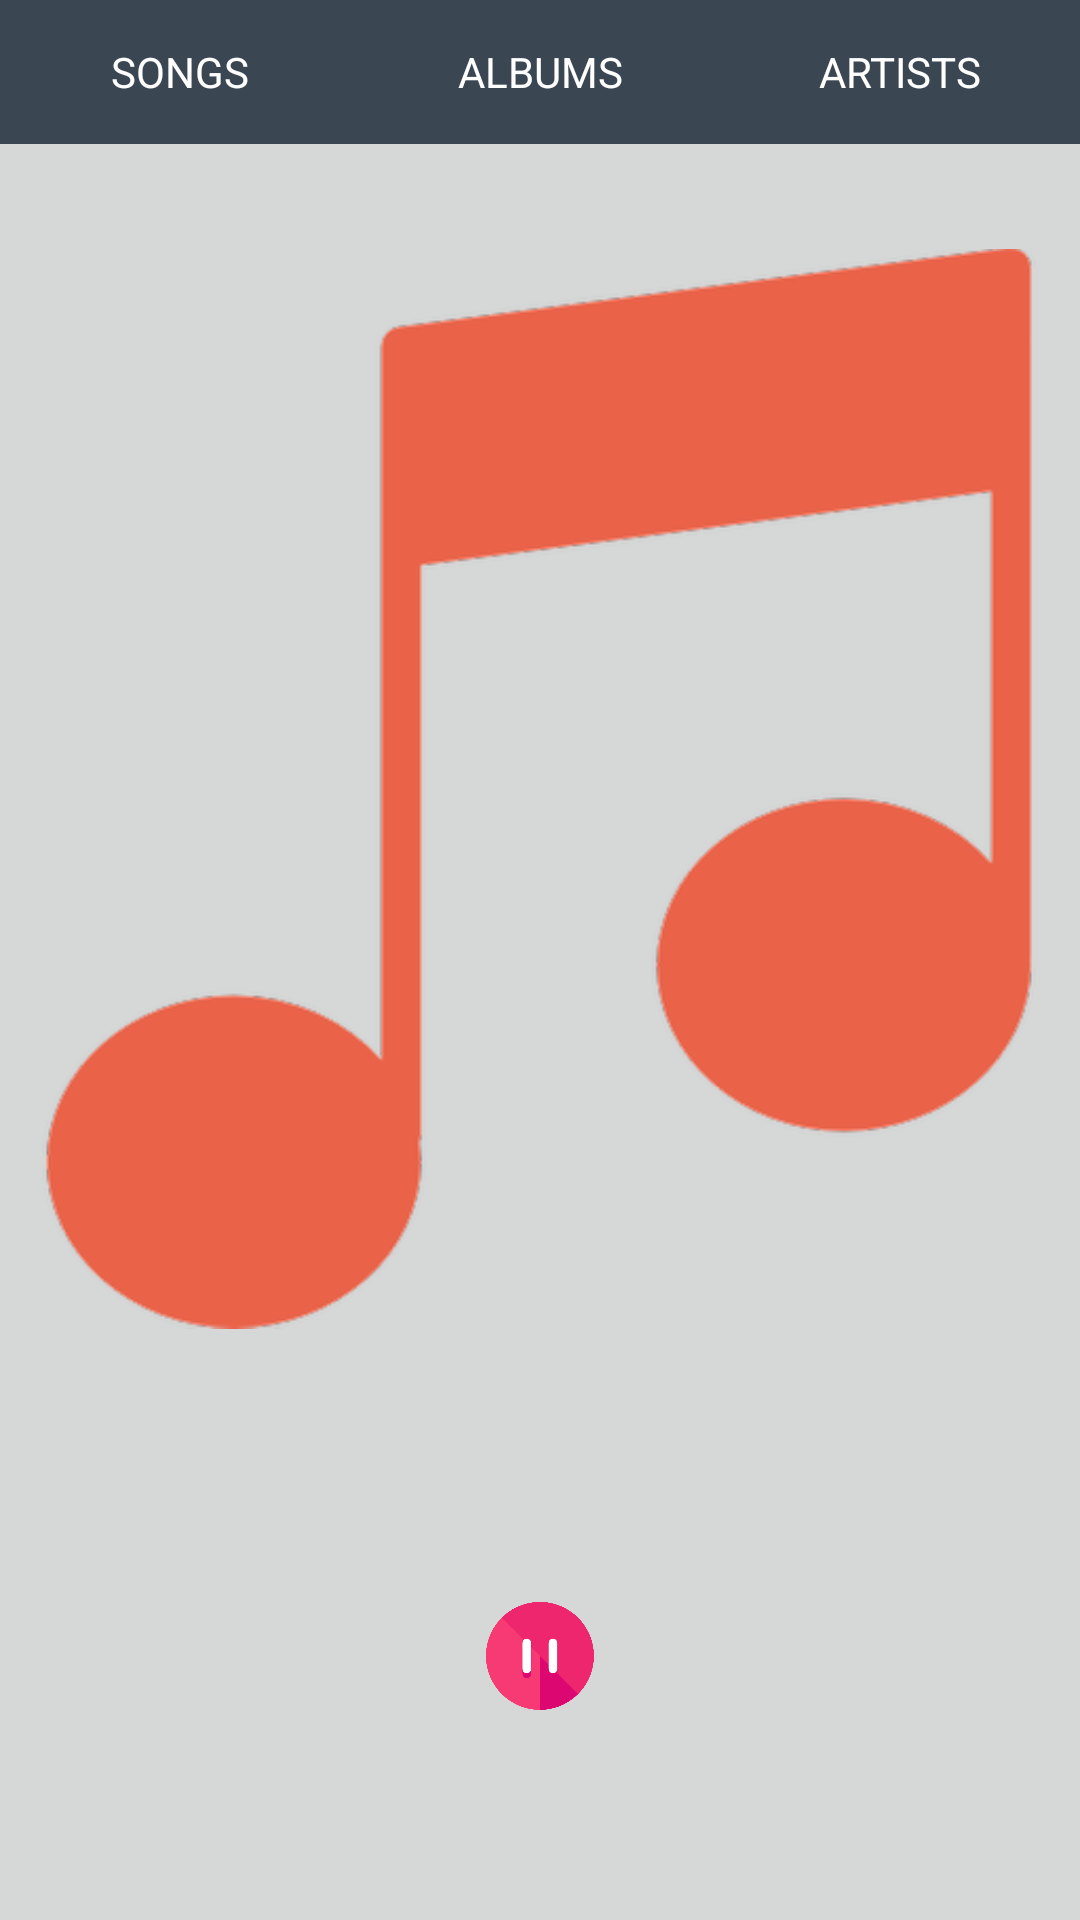

Layout XML and referenced resources for this Android screen:
<!-- AndroidManifest.xml: application theme AppTheme -->
<!-- res/layout/activity_now_playing_.xml -->
<?xml version="1.0" encoding="utf-8"?>
<ScrollView xmlns:android="http://schemas.android.com/apk/res/android"
    xmlns:tools="http://schemas.android.com/tools"
    android:layout_width="match_parent"
    android:layout_height="match_parent"
    android:fillViewport="true"
    tools:context="com.example.android.musicalstructure.NowPlayingActivity">

    <LinearLayout style="@style/linearLayoutInNowPlayingActivityStyle">
        <LinearLayout style="@style/linearLayoutInMainActivityStyle">

            <Button
                android:id="@+id/buttonSongs"
                style="@style/buttonStyle"
                android:text="@string/buttonSongsText" />

            <Button
                android:id="@+id/buttonAlbums"
                style="@style/buttonStyle"
                android:text="@string/buttonAlbumsText" />

            <Button
                android:id="@+id/buttonArtists"
                style="@style/buttonStyle"

                android:text="@string/buttonArtistText" />
        </LinearLayout>
        <TextView
            android:id="@+id/descreption"
            style="@style/descreptionTextNowPlaying" />

        <ImageView style="@style/ImageViewInNowPlayingActivityStyle" />

        <TextView
            android:id="@+id/nowPlayingText"
            style="@style/TextViewInNowPlayingActivityStyle"
            tools:text="@string/songNameText" />

        <ImageButton
            android:id="@+id/buttonplay"
            style="@style/ImageButtonInNowPlayingActivityStyle"/>
    </LinearLayout>
</ScrollView>
<!-- resources referenced by this layout -->
<resources>
  <string name="buttonAlbumsText">Albums</string>
  <string name="buttonArtistText">Artists</string>
  <string name="buttonSongsText">Songs</string>
  <string name="songNameText">Song Name</string>
  <style name="ImageButtonInNowPlayingActivityStyle" parent="Theme.AppCompat.Light.DarkActionBar">
          <item name="android:layout_width">@dimen/playButton</item>
          <item name="android:layout_height">0dp</item>
          <item name="android:layout_weight">0.1</item>
          <item name="android:layout_gravity">center</item>
          <item name="android:src">@drawable/pause</item>
          <item name="android:layout_marginBottom">10dp</item>
          <item name="android:scaleType">centerCrop</item>
      </style>
  <style name="ImageViewInNowPlayingActivityStyle" parent="Theme.AppCompat.Light.DarkActionBar">
          <item name="android:layout_width">match_parent</item>
          <item name="android:layout_height">0dp</item>
          <item name="android:layout_weight">0.7</item>
          <item name="android:src">@drawable/music</item>
      </style>
  <style name="TextViewInNowPlayingActivityStyle" parent="Theme.AppCompat.Light.DarkActionBar">
          <item name="android:layout_width">match_parent</item>
          <item name="android:layout_height">0dp</item>
          <item name="android:layout_weight">0.1</item>
          <item name="android:gravity">center|top</item>
          <item name="android:textColor">#000000</item>
          <item name="android:layout_marginTop">15dp</item>
          <item name="android:layout_marginBottom">15dp</item>
          <item name="android:textSize">@dimen/size</item>
      </style>
  <style name="buttonStyle" parent="Theme.AppCompat.Light.DarkActionBar">
          <item name="android:layout_width">0dp</item>
          <item name="android:layout_weight">1</item>
          <item name="android:layout_height">wrap_content</item>
          <item name="android:textColor">#fff</item>
          <item name="android:background">#3A4652</item>
          <item name="android:textAllCaps">true</item>
      </style>
  <style name="descreptionTextNowPlaying" parent="Theme.AppCompat.Light.DarkActionBar">
          <item name="android:layout_width">match_parent</item>
          <item name="android:layout_height">wrap_content</item>
          <item name="android:gravity">center</item>
          <item name="android:textColor">#000</item>
          <item name="android:textSize">25sp</item>
      </style>
  <style name="linearLayoutInMainActivityStyle" parent="Theme.AppCompat.Light.DarkActionBar">
          <item name="android:layout_width">match_parent</item>
          <item name="android:layout_height">wrap_content</item>
          <item name="android:background">#3A4652</item>
          <item name="android:orientation">horizontal</item>
          <item name="android:weightSum">3</item>
      </style>
  <style name="linearLayoutInNowPlayingActivityStyle" parent="Theme.AppCompat.Light.DarkActionBar">
          <item name="android:layout_width">match_parent</item>
          <item name="android:layout_height">match_parent</item>
          <item name="android:orientation">vertical</item>
          <item name="android:weightSum">1</item>
          <item name="android:background">#D6D7D7</item>
      </style>
  <style name="AppTheme" parent="Theme.AppCompat.Light.DarkActionBar">
          
          <item name="colorPrimary">#3A4652</item>
          <item name="colorPrimaryDark">#314145</item>
          <item name="colorAccent">@color/colorAccent</item>
      </style>
  <dimen name="playButton">60dp</dimen>
  <!-- drawable pause: png bitmap (drawable-hdpi, 11779 bytes) -->
  <!-- drawable music: png bitmap (drawable-hdpi, 9247 bytes) -->
  <dimen name="size">30sp</dimen>
  <!-- not gathered from this repository: default colours our renderer supplied (Android Studio template values) -->
  <color name="colorAccent">#FF03DAC5</color>
</resources>
